Run: headless pygame with SDL's dummy video driver; simulated clock (each Clock.tick advances the game by its frame time, no real sleeping); random seed 0; keys injected as events and as key.get_pressed() state; no mouse input.
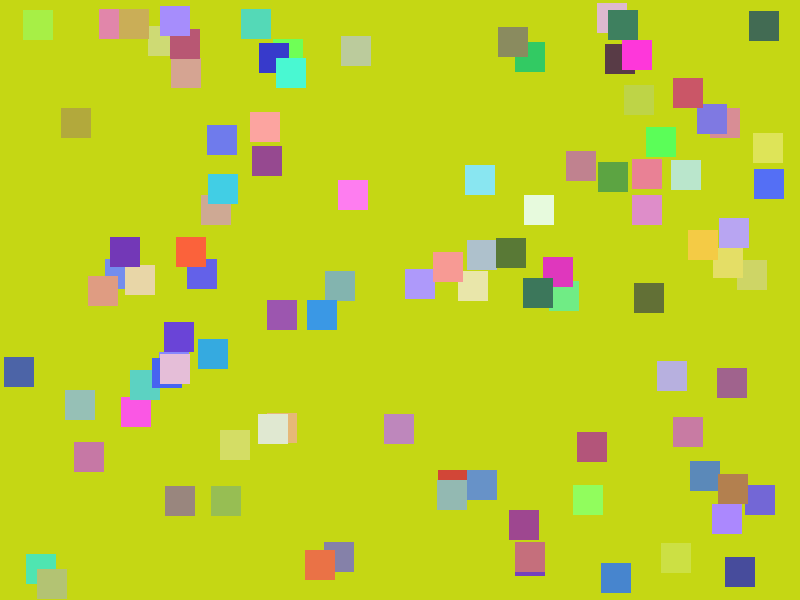
Frame 1 of 4 · flips 1–60 · no input
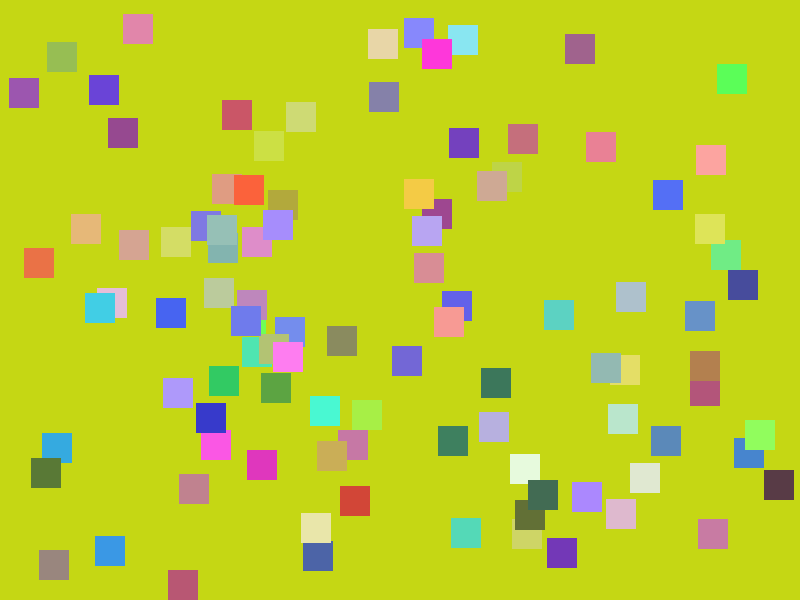
Frame 2 of 4 · flips 61–180 · tapped SPACE, RETURN · held RIGHT (→), D
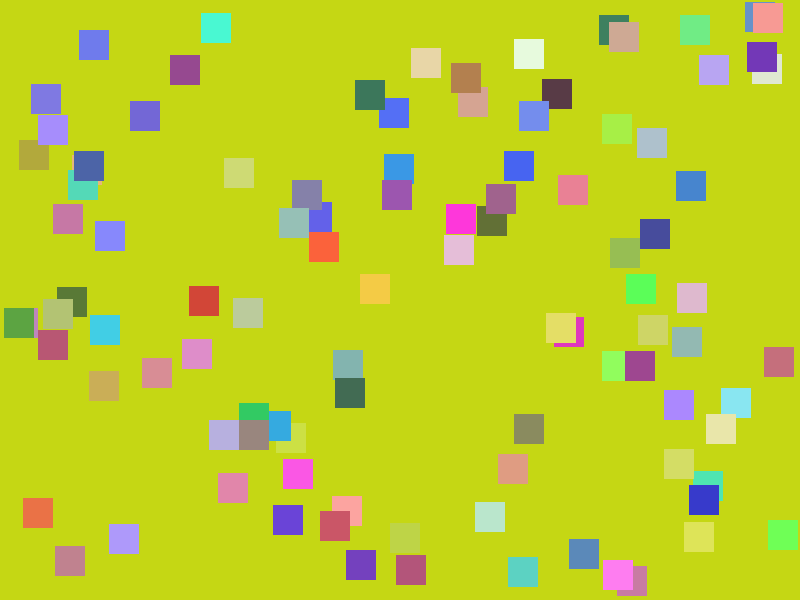
Frame 3 of 4 · flips 181–300 · held DOWN (↓), S
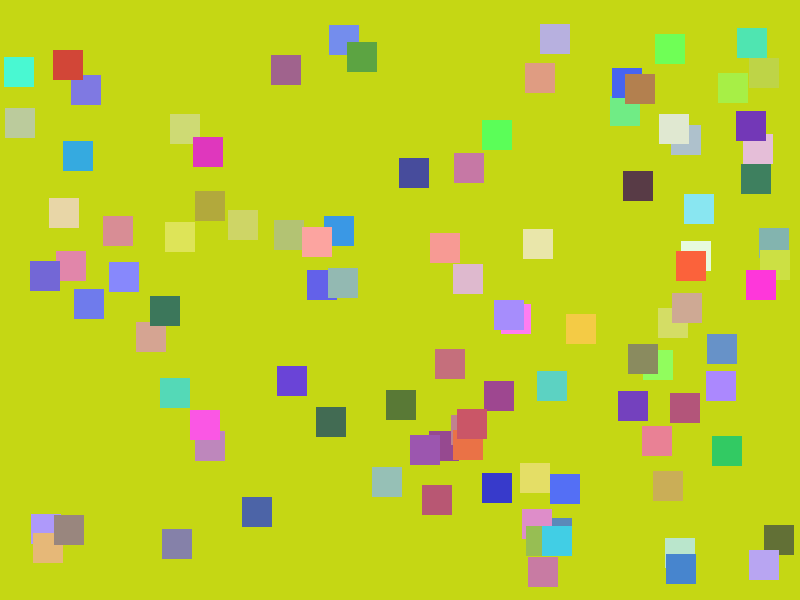
Frame 4 of 4 · flips 301–420 · held LEFT (←), A, UP (↑), W

The pygame program that drew these frames:

import pygame
import random
import math

# Initialize Pygame
pygame.init()

# Constants
SCREEN_WIDTH = 800
SCREEN_HEIGHT = 600
FPS = 60
NUM_SQUARES = 100
SQUARE_SIZE = 30
MAX_SPEED = 5

# Colors
WHITE = (255, 255, 255)
BLACK = (0, 0, 0)
RANDOM_COLOUR = [random.randint(0, 255) for _ in range(3)]


class Square:
    """Represents a moving square on the screen."""
    
    def __init__(self):
        # Random starting position
        self.x = random.randint(0, SCREEN_WIDTH - SQUARE_SIZE)
        self.y = random.randint(0, SCREEN_HEIGHT - SQUARE_SIZE)
        
        # Random color
        self.color = (random.randint(50, 255), random.randint(50, 255), random.randint(50, 255))
        
        # Random direction (angle in radians)
        self.angle = random.uniform(0, 2 * math.pi)
        
        # Direction change timer: change direction every ~1 second (60 frames at 60 FPS)
        self.direction_timer = 0
        self.direction_change_interval = random.randint(30, 90)
    
    def update(self):
        """Update position and handle bouncing."""
        # Update direction timer
        self.direction_timer += 1
        if self.direction_timer >= self.direction_change_interval:
            # Pick new random direction
            self.angle = random.uniform(0, 2 * math.pi)
            self.direction_timer = 0
            self.direction_change_interval = random.randint(30, 90)
        
        # Calculate velocity from angle
        vx = MAX_SPEED * math.cos(self.angle)
        vy = MAX_SPEED * math.sin(self.angle)
        
        # Update position
        self.x += vx
        self.y += vy
        
        # Bounce off edges
        if self.x <= 0 or self.x >= SCREEN_WIDTH - SQUARE_SIZE:
            self.angle = math.pi - self.angle  # Reflect horizontally
            self.x = max(0, min(SCREEN_WIDTH - SQUARE_SIZE, self.x))
        
        if self.y <= 0 or self.y >= SCREEN_HEIGHT - SQUARE_SIZE:
            self.angle = -self.angle  # Reflect vertically
            self.y = max(0, min(SCREEN_HEIGHT - SQUARE_SIZE, self.y))
    
    def draw(self, screen):
        """Draw the square on the screen."""
        pygame.draw.rect(screen, self.color, (self.x, self.y, SQUARE_SIZE, SQUARE_SIZE))


def main():
    """Main game loop."""
    screen = pygame.display.set_mode((SCREEN_WIDTH, SCREEN_HEIGHT))
    pygame.display.set_caption("Random Moving Squares")
    clock = pygame.time.Clock()
    
    # Create 10 squares
    squares = [Square() for _ in range(NUM_SQUARES)]
    
    running = True
    while running:
        # Handle events
        for event in pygame.event.get():
            if event.type == pygame.QUIT:
                running = False
        
        # Update squares
        for square in squares:
            square.update()
        
        # Draw
        screen.fill(RANDOM_COLOUR)
        for square in squares:
            square.draw(screen)
        pygame.display.flip()
        
        # Frame rate
        clock.tick(FPS)
    
    pygame.quit()


if __name__ == "__main__":
    main()
